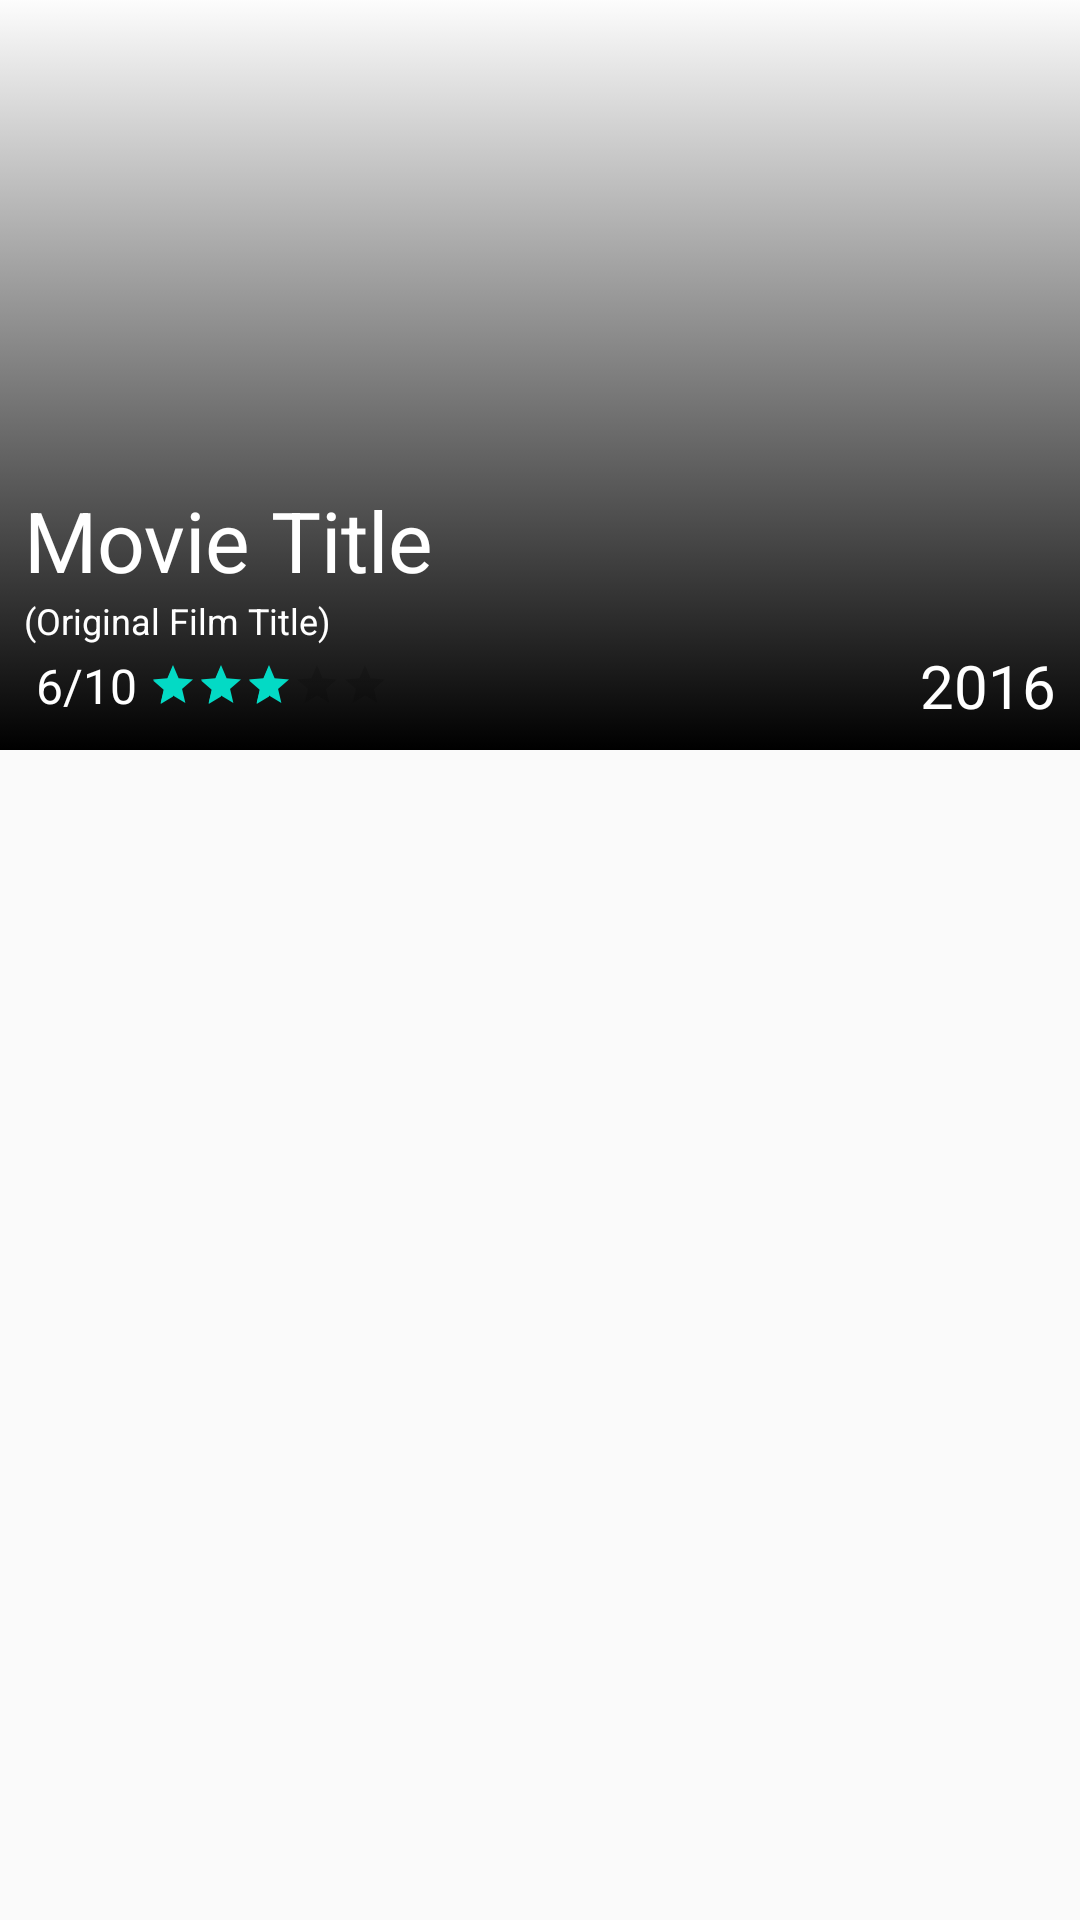

This screen was rendered from an Android layout file. Write that file and the resources it references.
<!-- AndroidManifest.xml: application theme AppTheme -->
<!-- res/layout/activity_movie.xml -->
<?xml version="1.0" encoding="utf-8"?>
<LinearLayout xmlns:android="http://schemas.android.com/apk/res/android"
    xmlns:app="http://schemas.android.com/apk/res-auto"
    android:layout_width="match_parent"
    android:layout_height="match_parent"
    android:orientation="vertical">

    <FrameLayout
        android:layout_width="match_parent"
        android:layout_height="250dp">

        <ImageView
            android:id="@+id/movie_iv_poster"
            android:layout_width="match_parent"
            android:layout_height="match_parent"
            android:adjustViewBounds="false"
            android:cropToPadding="false"
            android:scaleType="centerCrop"
            app:srcCompat="@mipmap/ic_launcher" />

        <ImageView
            android:layout_width="match_parent"
            android:layout_height="match_parent"
            app:srcCompat="@drawable/gradient_poster" />

        <RelativeLayout
            android:layout_width="match_parent"
            android:layout_height="match_parent"
            android:padding="8dp">


            <TextView
                android:id="@+id/movie_tv_title"
                android:layout_width="wrap_content"
                android:layout_height="wrap_content"
                android:layout_above="@+id/movie_tv_original_title"
                android:layout_alignParentLeft="true"
                android:layout_alignParentStart="true"
                android:text="Movie Title"
                android:textColor="#FFF"
                android:textSize="28sp" />

            <TextView
                android:id="@+id/movie_tv_original_title"
                android:layout_width="wrap_content"
                android:layout_height="wrap_content"
                android:layout_above="@+id/movie_ll_film_infos"
                android:layout_alignParentLeft="true"
                android:layout_alignParentStart="true"
                android:text="(Original Film Title)"
                android:textColor="#FFF"
                android:textSize="12sp" />

            <LinearLayout
                android:id="@+id/movie_ll_film_infos"
                android:layout_width="wrap_content"
                android:layout_height="wrap_content"
                android:layout_alignParentBottom="true"
                android:layout_alignParentEnd="true"
                android:layout_alignParentLeft="true"
                android:layout_alignParentRight="true"
                android:layout_alignParentStart="true"
                android:gravity="center_vertical"
                android:orientation="horizontal">

                <TextView
                    android:id="@+id/movie_tv_rating_text"
                    android:layout_width="wrap_content"
                    android:layout_height="wrap_content"
                    android:layout_marginLeft="4dp"
                    android:layout_marginRight="4dp"
                    android:text="6/10"
                    android:textColor="#fff"
                    android:textSize="16sp" />


                <RatingBar
                    android:id="@+id/move_rb_rating"
                    style="@style/Widget.AppCompat.RatingBar.Small"
                    android:layout_width="wrap_content"
                    android:layout_height="wrap_content"
                    android:numStars="5"
                    android:rating="3"
                    android:stepSize="0.1" />

                <View
                    android:layout_width="wrap_content"
                    android:layout_height="1dp"
                    android:layout_weight="1">

                </View>

                <TextView
                    android:id="@+id/movie_tv_year"
                    android:layout_width="wrap_content"
                    android:layout_height="wrap_content"
                    android:text="2016"
                    android:textColor="#FFF"
                    android:textSize="20sp" />

            </LinearLayout>


        </RelativeLayout>
    </FrameLayout>

    <android.support.v4.app.FragmentTabHost
        android:id="@android:id/tabhost"
        android:layout_width="match_parent"
        android:layout_height="match_parent">

        <LinearLayout
            android:layout_width="match_parent"
            android:layout_height="match_parent"
            android:orientation="vertical">

            <TabWidget
                android:id="@android:id/tabs"
                android:layout_width="match_parent"
                android:layout_height="wrap_content"/>

            <FrameLayout
                android:id="@android:id/tabcontent"
                android:layout_width="match_parent"
                android:layout_height="match_parent">
            </FrameLayout>
        </LinearLayout>
    </android.support.v4.app.FragmentTabHost>
</LinearLayout>
<!-- resources referenced by this layout -->
<resources>
  <!-- drawable gradient_poster (drawable) -->
  <?xml version="1.0" encoding="utf-8"?>
  <selector xmlns:android="http://schemas.android.com/apk/res/android">
      <item>
          <shape>
              <gradient android:angle="270" android:endColor="#000000" android:startColor="#80FFFFFF" />
          </shape>
      </item>
  </selector>
  <style name="AppTheme" parent="Theme.AppCompat.Light.DarkActionBar">
          
          <item name="colorPrimary">@color/colorPrimary</item>
          <item name="colorPrimaryDark">@color/colorPrimaryDark</item>
          <item name="colorAccent">@color/colorAccent</item>
          <item name="preferenceTheme">@style/PreferenceThemeOverlay</item>
      </style>
  <!-- not gathered from this repository: default colours our renderer supplied (Android Studio template values) -->
  <color name="colorPrimary">#FF6200EE</color>
  <color name="colorPrimaryDark">#FF3700B3</color>
  <color name="colorAccent">#FF03DAC5</color>
</resources>
